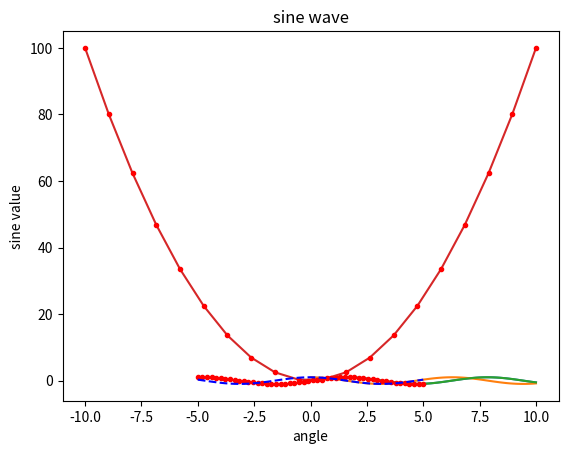
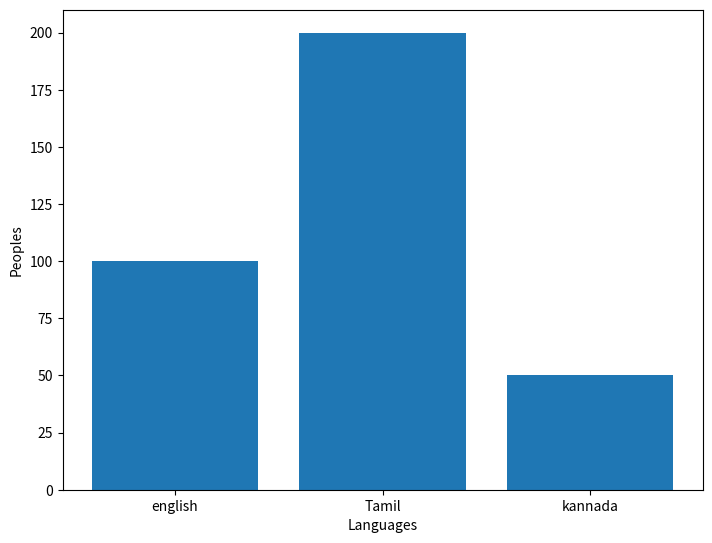
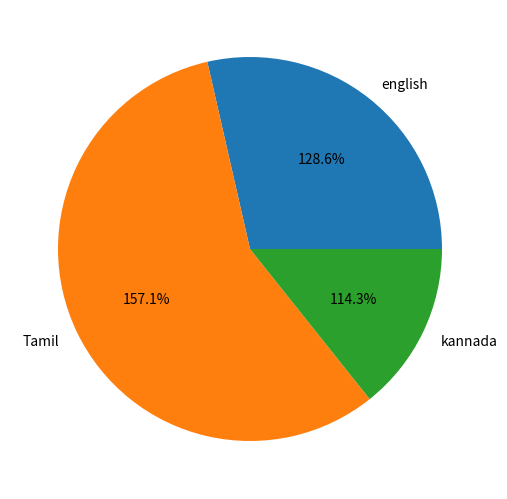
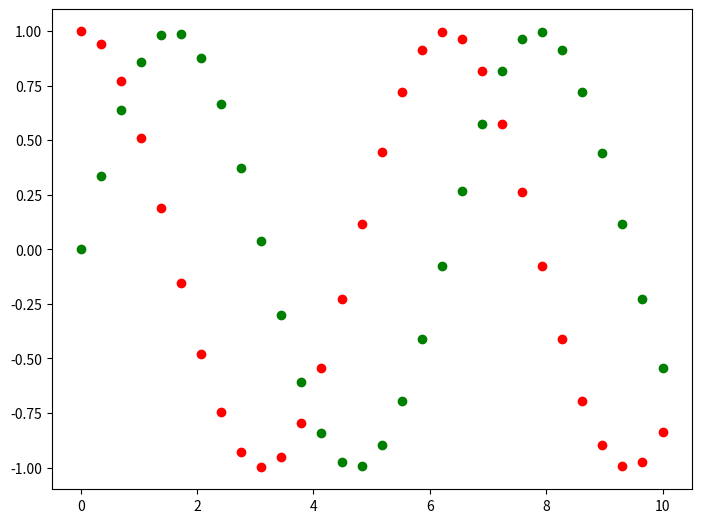
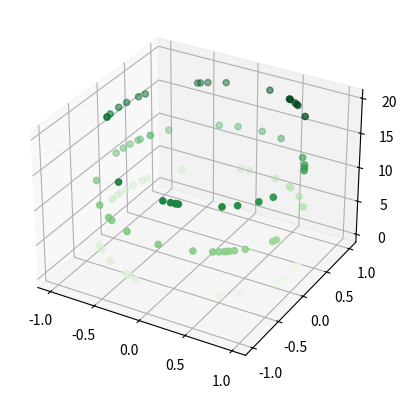

Recreate these plots in Python, in order.
# -*- coding: utf-8 -*-
"""matplotlibbasic.ipynb

Automatically generated by Colab.

Original file is located at
    https://colab.research.google.com/<link-removed>

Matplotlib-useful for making plots
"""

#importing matplot lib library
import matplotlib.pyplot as plt

#import numpy to get data for plots
import numpy as np

x=np.linspace(0,10,100)
y=np.sin(x)
z=np.cos(x)

print(x)

print(y)

print(z)

"""# **Plotting the data**"""

#sin wave
plt.plot(x,y)
plt.show()

#cos wave
plt.plot(x,z)
plt.show()

#adding title to x and y axis lables
plt.plot(x,y)
plt.xlabel("angle")
plt.ylabel("sine value")
plt.title("sine wave")
plt.show()

#parabola
x=np.linspace(-10,10,20)
y=x**2
plt.plot(x,y)
plt.show()

plt.plot(x,y,'r.')
plt.show()

x=np.linspace(-5,5,50)
plt.plot(x,np.sin(x),'r.')
plt.plot(x,np.cos(x),"b--")
plt.show()

"""# **Bar plot**"""

fig=plt.figure()
ax=fig.add_axes([0,0,1,1])
languages=["english","Tamil","kannada"]
people=[100,200,50]
ax.bar(languages,people)
plt.xlabel("Languages")
plt.ylabel("Peoples")
plt.show()

"""# **pie chart**"""

fig1=plt.figure()
ax=fig1.add_axes([0,0,1,1])
languages=["english","Tamil","kannada"]
people=[100,200,50]
ax.pie(people,labels=languages,autopct="1%.1f%%")
plt.show()

"""# **scatter plot**"""

x=np.linspace(0,10,30)
y=np.sin(x)
z=np.cos(x)
fig2=plt.figure()
ax=fig2.add_axes([0,0,1,1])
ax.scatter(x,y,color="g")
ax.scatter(x,z,color="r")
plt.show()

"""# **3D scatter-plot**"""

fig3=plt.figure()
ax=plt.axes(projection="3d")
z=20* np.random.random(100)
x=np.sin(z)
y=np.cos(z)
ax.scatter(x,y,z,c=z,cmap="Greens")
plt.show()

